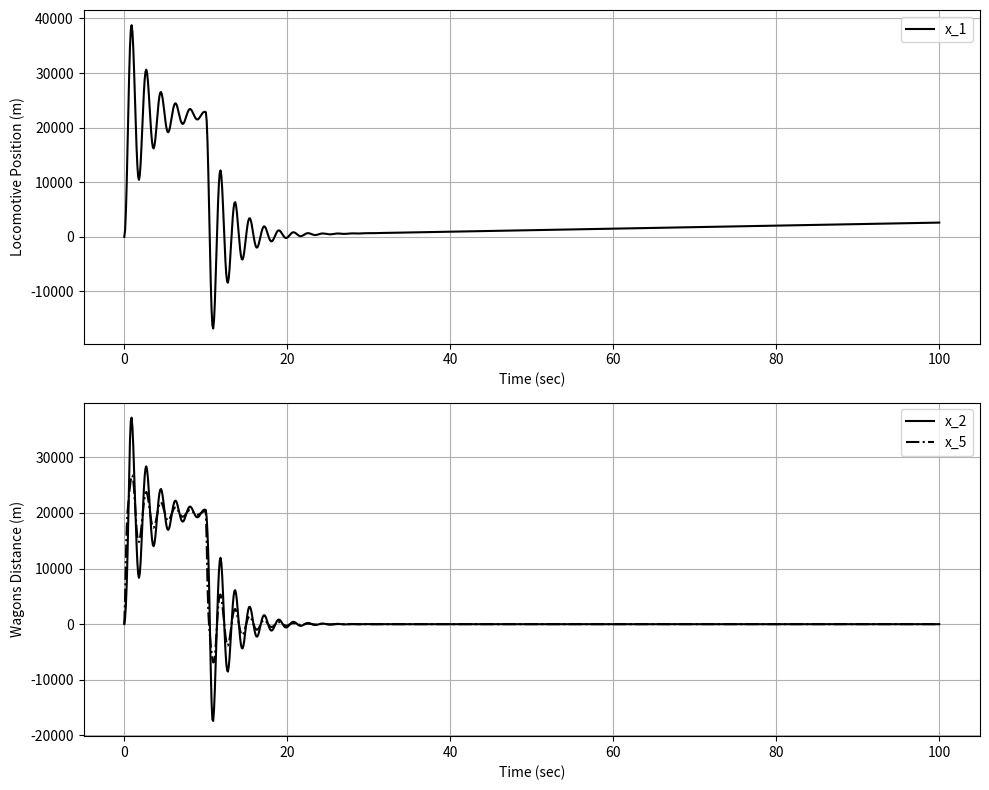

Generate this figure with matplotlib:
import numpy as np
from scipy.integrate import odeint
import matplotlib.pyplot as plt


# Define the train model function
def train_model(X, t):
    # Parameters and variables
    x = X[:10]

    # System matrices
    A = np.array([
        [0, 0, 0, 0, 0, 1, 0, 0, 0, 0],
        [0, 0, 0, 0, 0, 1, -1, 0, 0, 0],
        [0, 0, 0, 0, 0, 0, 1, -1, 0, 0],
        [0, 0, 0, 0, 0, 0, 0, 1, -1, 0],
        [0, 0, 0, 0, 0, 0, 0, 0, 1, -1],
        [0, -12.5, 0, 0, 0, -0.75, 0.75, 0, 0, 0],
        [0, 62.5, -62.5, 0, 0, 3.75, -7.5, 3.75, 0, 0],
        [0, 0, 62.5, -62.5, 0, 0, 3.75, -7.5, 3.75, 0],
        [0, 0, 0, 62.5, -62.5, 0, 0, 3.75, -7.5, 3.75],
        [0, 0, 0, 0, 62.5, 0, 0, 0, 3.75, -3.75]
    ])

    b1 = np.array([0, 0, 0, 0, 0, 0.005, 0, 0, 0, 0])  # Force input
    b2 = np.array([0, 0, 0, 0, 0, 250, 0, 0, 0, -1250])  # Constant input

    # Control law
    if t < 10:
        u = 1000  # Constant Force (adjust as needed)
    else:
        u = 0

    xp = np.dot(A, x) + np.dot(b1, u) + np.dot(b2, u)

    # Augment the real and estimated states
    Xp = xp

    return Xp


# Set initial conditions and parameters
x0 = np.array([0, 20, 20, 20, 20, 0, 0, 0, 0, 0])  # Initial state vector
t_span = np.linspace(0, 100, 1000)  # Time span for integration

# Perform integration using odeint
X = odeint(train_model, x0, t_span)

# Plotting results
plt.figure(figsize=(10, 8))

# Plot locomotive position
plt.subplot(211)
plt.plot(t_span, X[:, 0], 'k', label='x_1')
plt.grid(True)
plt.xlabel('Time (sec)')
plt.ylabel('Locomotive Position (m)')
plt.legend()

# Plot wagons distance
plt.subplot(212)
plt.plot(t_span, X[:, 1], 'k', label='x_2')
plt.plot(t_span, X[:, 4], 'k-.', label='x_5')
plt.grid(True)
plt.xlabel('Time (sec)')
plt.ylabel('Wagons Distance (m)')
plt.legend()

plt.tight_layout()
plt.show()
